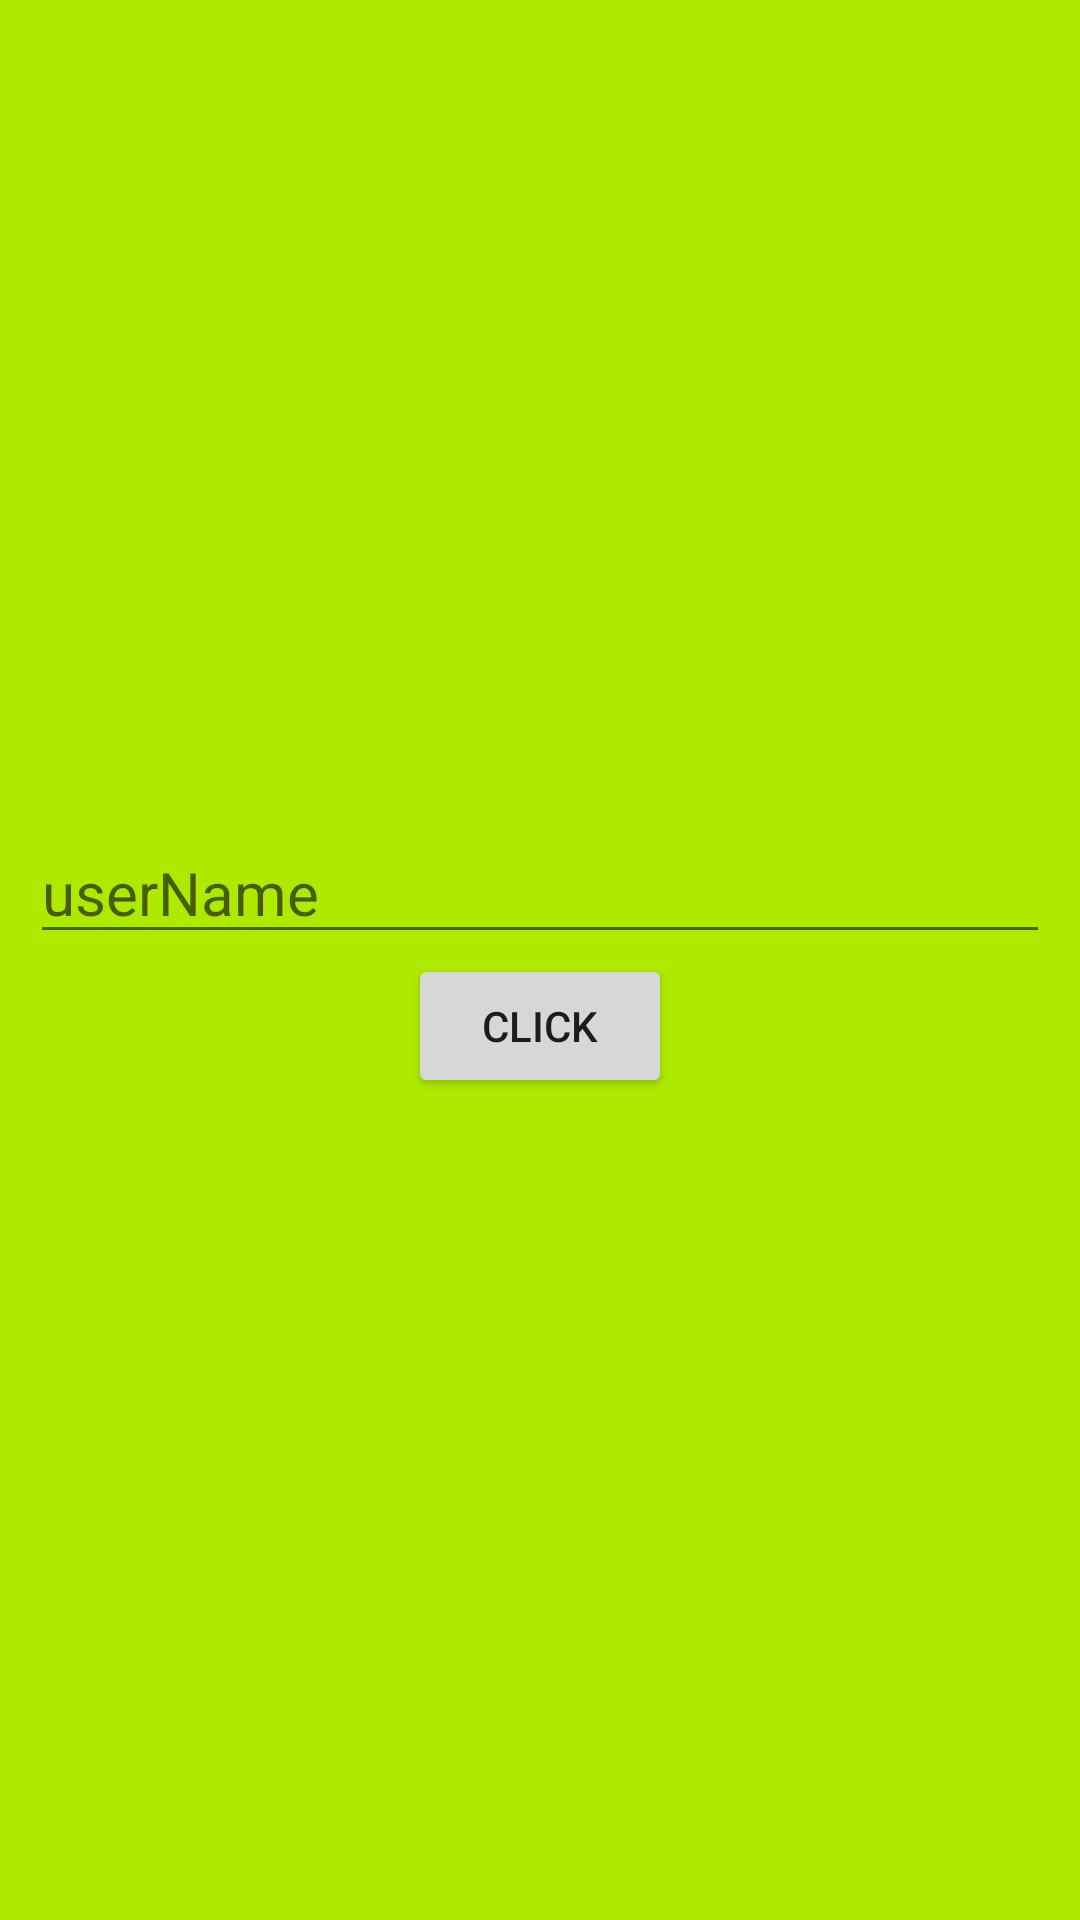

Write the Android layout XML for this screen, with the resource values it uses.
<!-- AndroidManifest.xml: application theme Theme.FragmentMalumotOlibOtish -->
<!-- res/layout/fragment_first.xml -->
<?xml version="1.0" encoding="utf-8"?>
<LinearLayout xmlns:android="http://schemas.android.com/apk/res/android"
    xmlns:tools="http://schemas.android.com/tools"
    android:layout_width="match_parent"
    android:layout_height="match_parent"
    android:orientation="vertical"
    android:gravity="center"
    android:padding="10dp"
    android:background="#AEEA00"
    tools:context=".FirstFragment">

    <EditText
        android:layout_width="match_parent"
        android:layout_height="wrap_content"
        android:id="@+id/edt"
        android:textSize="20sp"
        android:layout_gravity="center"
        android:hint="userName"/>
    <Button
        android:layout_width="wrap_content"
        android:layout_height="wrap_content"
        android:id="@+id/btn"
        android:text="Click"/>

</LinearLayout>
<!-- resources referenced by this layout -->
<resources>
  <style name="Theme.FragmentMalumotOlibOtish" parent="Theme.MaterialComponents.DayNight.DarkActionBar">
          
          <item name="colorPrimary">@color/purple_500</item>
          <item name="colorPrimaryVariant">@color/purple_700</item>
          <item name="colorOnPrimary">@color/white</item>
          
          <item name="colorSecondary">@color/teal_200</item>
          <item name="colorSecondaryVariant">@color/teal_700</item>
          <item name="colorOnSecondary">@color/black</item>
          
          <item name="android:statusBarColor" tools:targetApi="l">?attr/colorPrimaryVariant</item>
          
      </style>
  <!-- not gathered from this repository: default colours our renderer supplied (Android Studio template values) -->
  <color name="purple_500">#FF6200EE</color>
  <color name="purple_700">#FF3700B3</color>
  <color name="teal_200">#FF03DAC5</color>
  <color name="teal_700">#FF018786</color>
  <color name="black">#FF000000</color>
  <color name="white">#FFFFFFFF</color>
</resources>
